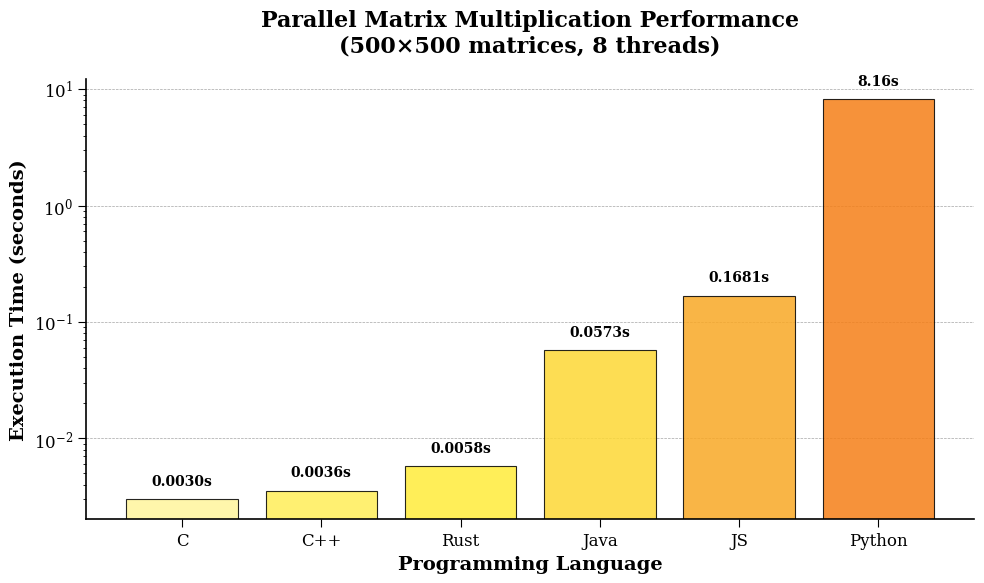
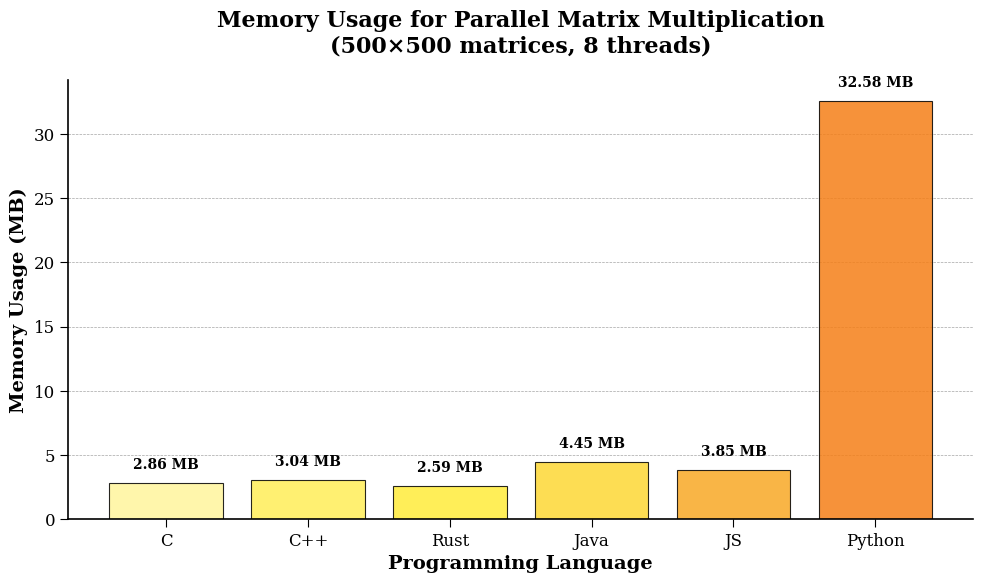

Reproduce these figures in Python, in order.
import matplotlib.pyplot as plt
import numpy as np

# Configure matplotlib for clean, professional figures
plt.rcParams.update({
    'font.size': 12,
    'font.family': 'serif',
    'axes.linewidth': 1.2,
    'axes.spines.top': False,
    'axes.spines.right': False,
    'xtick.major.size': 6,
    'ytick.major.size': 6,
    'legend.frameon': False,
    'figure.dpi': 300
})

# Define the benchmark data from parallel processing results
languages = ['C', 'C++', 'Rust', 'Java', 'JS', 'Python']
best_times = [0.003, 0.0035628, 0.005766, 0.0573497, 0.168085, 8.160835]  # in seconds

# Memory usage data (initial + peak increase)
initial_memory = [2.86, 3.036, 2.568, 0.947, 3.851, 11.776]  # in MB
memory_increase = [0, 0, 0.024, 3.503, 0, 20.808]  # in MB
total_memory = [init + inc for init, inc in zip(initial_memory, memory_increase)]

# Define yellow color palette with different shades
yellow_colors = [
    '#FFF59D',      # Light yellow
    '#FFEE58',      # Medium light yellow
    '#FFEB3B',      # Standard yellow
    '#FDD835',      # Medium yellow
    '#F9A825',      # Dark yellow
    '#F57F17'       # Deep yellow
]

# Create speed/performance chart
def create_speed_chart():
    fig, ax = plt.subplots(figsize=(10, 6))
    
    # Create bar chart
    bars = ax.bar(languages, best_times, 
                  color=yellow_colors,
                  edgecolor='black',
                  linewidth=0.8,
                  alpha=0.85)
    
    # Configure logarithmic y-axis
    ax.set_yscale('log')
    
    # Add subtle grid
    ax.grid(True, which='major', axis='y', linestyle='--', 
            linewidth=0.5, alpha=0.7, color='gray')
    ax.set_axisbelow(True)
    
    # Add value annotations
    for bar, time in zip(bars, best_times):
        height = bar.get_height()
        if time < 1:
            label = f'{time:.4f}s'
        else:
            label = f'{time:.2f}s'
        ax.annotate(label,
                    xy=(bar.get_x() + bar.get_width() / 2, height),
                    xytext=(0, 8),
                    textcoords='offset points',
                    ha='center', va='bottom',
                    fontsize=10,
                    fontweight='bold',
                    color='black')
    
    # Labels and title
    ax.set_xlabel('Programming Language', fontsize=14, fontweight='bold')
    ax.set_ylabel('Execution Time (seconds)', fontsize=14, fontweight='bold')
    ax.set_title('Parallel Matrix Multiplication Performance\n(500×500 matrices, 8 threads)', 
                 fontsize=16, fontweight='bold', pad=20)
    
    plt.tight_layout()
    plt.savefig('parallel_speed_chart.png', dpi=300, bbox_inches='tight')
    plt.savefig('parallel_speed_chart.pdf', bbox_inches='tight')
    plt.show()

# Create memory usage chart
def create_memory_chart():
    fig, ax = plt.subplots(figsize=(10, 6))
    
    # Create simple bar chart for total memory usage
    bars = ax.bar(languages, total_memory, 
                  color=yellow_colors,
                  edgecolor='black',
                  linewidth=0.8,
                  alpha=0.85)
    
    # Add subtle grid
    ax.grid(True, which='major', axis='y', linestyle='--', 
            linewidth=0.5, alpha=0.7, color='gray')
    ax.set_axisbelow(True)
    
    # Add value labels for total memory usage
    for bar, total in zip(bars, total_memory):
        ax.annotate(f'{total:.2f} MB',
                    xy=(bar.get_x() + bar.get_width() / 2, total),
                    xytext=(0, 8),
                    textcoords='offset points',
                    ha='center', va='bottom',
                    fontsize=10,
                    fontweight='bold',
                    color='black')
    
    # Labels and title
    ax.set_xlabel('Programming Language', fontsize=14, fontweight='bold')
    ax.set_ylabel('Memory Usage (MB)', fontsize=14, fontweight='bold')
    ax.set_title('Memory Usage for Parallel Matrix Multiplication\n(500×500 matrices, 8 threads)', 
                 fontsize=16, fontweight='bold', pad=20)
    
    plt.tight_layout()
    plt.savefig('parallel_memory_chart.png', dpi=300, bbox_inches='tight')
    plt.savefig('parallel_memory_chart.pdf', bbox_inches='tight')
    plt.show()

# Generate both charts
print("Generating Parallel Processing Speed Chart...")
create_speed_chart()

print("Generating Parallel Processing Memory Chart...")
create_memory_chart()

# Generate analysis summary
print("\n=== PARALLEL PROCESSING BENCHMARK SUMMARY ===")
print("=" * 55)

print("Performance Rankings (Best Time):")
sorted_perf = sorted(zip(languages, best_times), key=lambda x: x[1])
for i, (lang, time) in enumerate(sorted_perf, 1):
    print(f"{i}. {lang:12}: {time:.6f}s")

print("\nMemory Usage Rankings (Total Memory):")
sorted_mem = sorted(zip(languages, total_memory), key=lambda x: x[1])
for i, (lang, mem) in enumerate(sorted_mem, 1):
    print(f"{i}. {lang:12}: {mem:.2f} MB")

print("\nKey Insights:")
print(f"• C achieved the best performance at {best_times[0]:.6f}s")
print(f"• Python was {best_times[-1]/best_times[0]:.1f}x slower than C")
print(f"• Rust used the least memory at {total_memory[2]:.2f} MB")
print(f"• Python used {total_memory[-1]/total_memory[2]:.1f}x more memory than Rust")
print(f"• C/C++ showed minimal memory overhead during execution")

print(f"\n=== DETAILED PERFORMANCE TABLE ===")
print(f"{'Language':<12} {'Time (s)':<12} {'Memory (MB)':<12} {'Speedup':<10}")
print("-" * 50)
baseline_time = best_times[0]  # Use C as baseline
for lang, time, mem in zip(languages, best_times, total_memory):
    speedup = baseline_time / time
    print(f"{lang:<12} {time:<12.6f} {mem:<12.2f} {speedup:<10.2f}x")

print("=" * 55)
print(f"Speed span: {max(best_times) / min(best_times):.1f}× difference")
print(f"Memory span: {max(total_memory) / min(total_memory):.1f}× difference")

print("\nChart files generated:")
print("- parallel_speed_chart.png and parallel_speed_chart.pdf")
print("- parallel_memory_chart.png and parallel_memory_chart.pdf")
